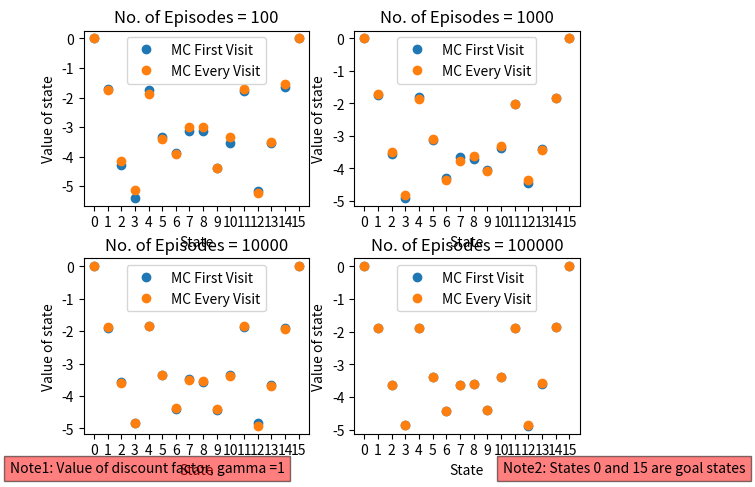

The matplotlib source for this figure:
"""Implementing Monte Carlo first visits and Monte Carlo Every Visits"""

import numpy as np
import random
import matplotlib.pyplot as plt

grid_row_len = 4
grid_col_len = 4
WIN_STATE = ((0, 0), (grid_row_len - 1, grid_col_len - 1))
reward = -1
gamma = 1

action_list = ['up', 'down', 'right', 'left']

optimal_policy = [['left'],
                  ['left'],
                  ['left', 'down'],
                  ['up'],
                  ['left', 'up'],
                  ['left', 'down'],
                  ['down'],
                  ['up'],
                  ['up', 'right'],
                  ['down', 'right'],
                  ['down'],
                  ['up', 'right'],
                  ['right'],
                  ['right']]


def state_tuple_converter(state_tuple):
    state = 4 * state_tuple[0] + state_tuple[1]
    return state


def state_converter(state):
    q = state // 4
    r = state % 4
    return q, r


def take_action(action, state_tuple):
    if action == 'up':
        return max(state_tuple[0] - 1, 0), state_tuple[1]
    if action == 'down':
        return min(state_tuple[0] + 1, grid_row_len - 1), state_tuple[1]
    if action == 'left':
        return state_tuple[0], max(state_tuple[1] - 1, 0)
    if action == 'right':
        return state_tuple[0], min(state_tuple[1] + 1, grid_col_len - 1)


def prob_action_select(action):
    if action == 'up':
        return np.random.choice(action_list, p=[0.7, 0.1, 0.1, 0.1])
    if action == 'down':
        return np.random.choice(action_list, p=[0.1, 0.7, 0.1, 0.1])
    if action == 'right':
        return np.random.choice(action_list, p=[0.1, 0.1, 0.7, 0.1])
    if action == 'left':
        return np.random.choice(action_list, p=[0.1, 0.1, 0.1, 0.7])


def generate_episode(state_tuple):
    generate_episode.state_visited.append(state_tuple)
    state = state_tuple_converter(state_tuple)
    if state_tuple == WIN_STATE[0] or state_tuple == WIN_STATE[1]:
        return False
    else:
        optimal_state_action = optimal_policy[state - 1]
        if len(optimal_state_action) == 1:
            prob_optimal_action = prob_action_select(optimal_state_action[0])
        else:
            prob_optimal_action = prob_action_select(np.random.choice(optimal_state_action, p=[0.5, 0.5]))

        next_state = take_action(prob_optimal_action, state_tuple)
        return generate_episode(next_state)


def compute_returns_mc_fv(episode):
    g_return = 0
    episode_len = len(episode) - 1
    for k in range(episode_len - 1, -1, -1):
        g_return = gamma * g_return + reward
        if not (episode[k] in episode[0:k]):
            return_dict_mc_fv.setdefault(state_tuple_converter(episode[k]), []).append(g_return)
    return return_dict_mc_fv


def compute_returns_mc_ev(episode):
    g_return = 0
    episode_len = len(episode) - 1
    for k in range(episode_len - 1, -1, -1):
        g_return = gamma * g_return + reward
        return_dict_mc_ev.setdefault(state_tuple_converter(episode[k]), []).append(g_return)
    return return_dict_mc_ev


def value_state_compute(dict_return):
    value_state = []
    for x in range(0, grid_row_len):
        for y in range(0, grid_col_len):
            curr_state = state_tuple_converter((x, y))
            value_state.append(round(np.mean(dict_return[curr_state]), 2))
    return value_state


def initialize_return_dict():
    return {0: 0,
                     1: [],
                     2: [],
                     3: [],
                     4: [],
                     5: [],
                     6: [],
                     7: [],
                     8: [],
                     9: [],
                     10: [],
                     11: [],
                     12: [],
                     13: [],
                     14: [],
                     15: 0}


def monte_carlo_episode(no_of_episodes):
    print("Number of Episodes=" + str(no_of_episodes))
    for i in range(0, no_of_episodes):
        start_state = random.randint(1, 14)
        start_state_tuple = state_converter(start_state)
        generate_episode.state_visited = []
        generate_episode(start_state_tuple)
        return_mc_first_visit = compute_returns_mc_fv(generate_episode.state_visited)
        return_mc_every_visit = compute_returns_mc_ev(generate_episode.state_visited)

    return value_state_compute(return_mc_first_visit), value_state_compute(return_mc_every_visit)


return_dict_mc_fv = initialize_return_dict()
return_dict_mc_ev = initialize_return_dict()
fv, ev = monte_carlo_episode(100)
print("FV = " + str(fv))
print("EV = " + str(ev))
plt.subplot(2, 2, 1)
plt.title("No. of Episodes = 100")
plt.plot(fv, 'o', label="MC First Visit")
plt.plot(ev, 'o', label="MC Every Visit")
plt.xlabel('State')
plt.ylabel('Value of state')
plt.xticks(list(range(16)))
plt.legend()

return_dict_mc_fv = initialize_return_dict()
return_dict_mc_ev = initialize_return_dict()
fv, ev = monte_carlo_episode(1000)
print("FV = " + str(fv))
print("EV = " + str(ev))
plt.subplot(2, 2, 2)
plt.title("No. of Episodes = 1000")
plt.plot(fv, 'o', label="MC First Visit")
plt.plot(ev, 'o', label="MC Every Visit")
plt.xlabel('State')
plt.ylabel('Value of state')
plt.xticks(list(range(16)))
plt.legend()

return_dict_mc_fv = initialize_return_dict()
return_dict_mc_ev = initialize_return_dict()
fv, ev = monte_carlo_episode(10000)
print("FV = " + str(fv))
print("EV = " + str(ev))
plt.subplot(2, 2, 3)
plt.title("No. of Episodes = 10000")
plt.plot(fv, 'o', label="MC First Visit")
plt.plot(ev, 'o', label="MC Every Visit")
plt.xlabel('State')
plt.ylabel('Value of state')
plt.xticks(list(range(16)))
plt.legend()

return_dict_mc_fv = initialize_return_dict()
return_dict_mc_ev = initialize_return_dict()
fv, ev = monte_carlo_episode(100000)
print("FV = " + str(fv))
print("EV = " + str(ev))
plt.subplot(2, 2, 4)
plt.title("No. of Episodes = 100000")
plt.plot(fv, 'o', label="MC First Visit")
plt.plot(ev, 'o', label="MC Every Visit")
plt.xlabel('State')
plt.ylabel('Value of state')
plt.xticks(list(range(16)))
plt.legend()

plt.figtext(0.01, 0.03, "Note1: Value of discount factor, gamma ="+str(gamma), bbox=dict(facecolor='red', alpha=0.5))
plt.figtext(0.78, 0.03, "Note2: States 0 and 15 are goal states", bbox=dict(facecolor='red', alpha=0.5))

plt.subplots_adjust(top=0.95, hspace=0.3)
plt.show()
